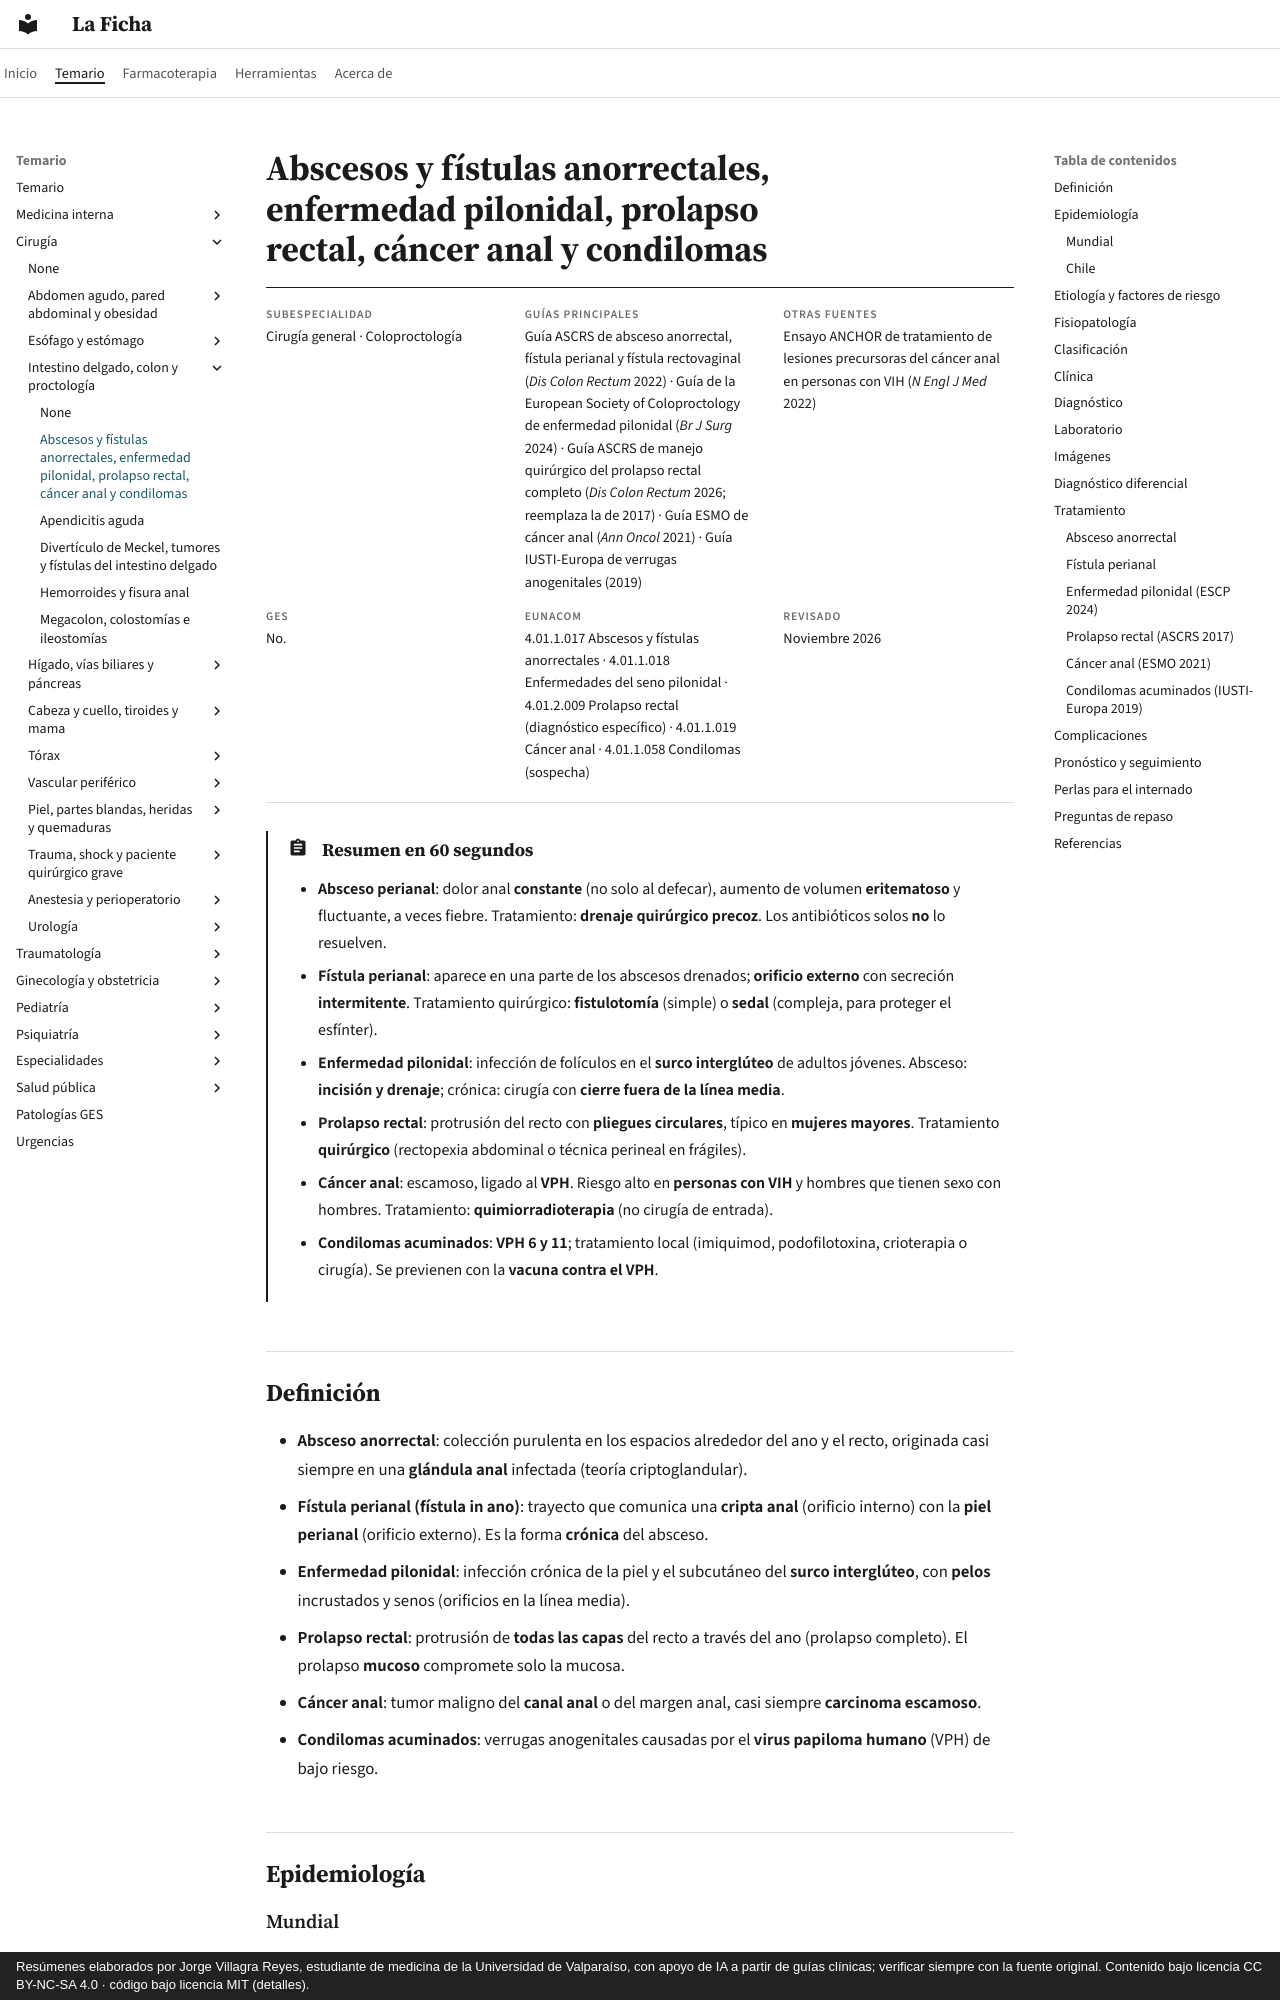

repository: jorgevillagrareyes-dotcom/laficha · page: cirugia/intestino-colon-y-proctologia/abscesos-fistulas-y-otras-patologias-anorrectales.html · generator: mkdocs · copyright: Resúmenes elaborados por Jorge Villagra Reyes, estudiante de medicina de la Universidad de Valparaíso, con apoyo de IA a partir de guías clínicas; verificar siempre con la fuente original. Contenido bajo licencia CC BY-NC-SA 4.0 · código bajo licencia MIT (detalles).

---
tags:
  - Cirugía
  - Urgencia
---

# Abscesos y fístulas anorrectales, enfermedad pilonidal, prolapso rectal, cáncer anal y condilomas

<div class="ficha" markdown>

**Subespecialidad**
Cirugía general · Coloproctología

**Guías principales**
Guía ASCRS de absceso anorrectal, fístula perianal y fístula rectovaginal (*Dis Colon Rectum* 2022) · Guía de la European Society of Coloproctology de enfermedad pilonidal (*Br J Surg* 2024) · Guía ASCRS de manejo quirúrgico del prolapso rectal completo (*Dis Colon Rectum* 2026; reemplaza la de 2017) · Guía ESMO de cáncer anal (*Ann Oncol* 2021) · Guía IUSTI-Europa de verrugas anogenitales (2019)

**Otras fuentes**
Ensayo ANCHOR de tratamiento de lesiones precursoras del cáncer anal en personas con VIH (*N Engl J Med* 2022)

**GES**
No.

**EUNACOM**
4.01.1.017 Abscesos y fístulas anorrectales · 4.01.1.018 Enfermedades del seno pilonidal · 4.01.2.009 Prolapso rectal (diagnóstico específico) · 4.01.1.019 Cáncer anal · 4.01.1.058 Condilomas (sospecha)

**Revisado**
Noviembre 2026

</div>

!!! abstract "Resumen en 60 segundos"
    - **Absceso perianal**: dolor anal **constante** (no solo al defecar), aumento de volumen **eritematoso** y fluctuante, a veces fiebre. Tratamiento: **drenaje quirúrgico precoz**. Los antibióticos solos **no** lo resuelven.
    - **Fístula perianal**: aparece en una parte de los abscesos drenados; **orificio externo** con secreción **intermitente**. Tratamiento quirúrgico: **fistulotomía** (simple) o **sedal** (compleja, para proteger el esfínter).
    - **Enfermedad pilonidal**: infección de folículos en el **surco interglúteo** de adultos jóvenes. Absceso: **incisión y drenaje**; crónica: cirugía con **cierre fuera de la línea media**.
    - **Prolapso rectal**: protrusión del recto con **pliegues circulares**, típico en **mujeres mayores**. Tratamiento **quirúrgico** (rectopexia abdominal o técnica perineal en frágiles).
    - **Cáncer anal**: escamoso, ligado al **VPH**. Riesgo alto en **personas con VIH** y hombres que tienen sexo con hombres. Tratamiento: **quimiorradioterapia** (no cirugía de entrada).
    - **Condilomas acuminados**: **VPH 6 y 11**; tratamiento local (imiquimod, podofilotoxina, crioterapia o cirugía). Se previenen con la **vacuna contra el VPH**.

## Definición

- **Absceso anorrectal**: colección purulenta en los espacios alrededor del ano y el recto, originada casi siempre en una **glándula anal** infectada (teoría criptoglandular).
- **Fístula perianal (fístula in ano)**: trayecto que comunica una **cripta anal** (orificio interno) con la **piel perianal** (orificio externo). Es la forma **crónica** del absceso.
- **Enfermedad pilonidal**: infección crónica de la piel y el subcutáneo del **surco interglúteo**, con **pelos** incrustados y senos (orificios en la línea media).
- **Prolapso rectal**: protrusión de **todas las capas** del recto a través del ano (prolapso completo). El prolapso **mucoso** compromete solo la mucosa.
- **Cáncer anal**: tumor maligno del **canal anal** o del margen anal, casi siempre **carcinoma escamoso**.
- **Condilomas acuminados**: verrugas anogenitales causadas por el **virus papiloma humano** (VPH) de bajo riesgo.

## Epidemiología
